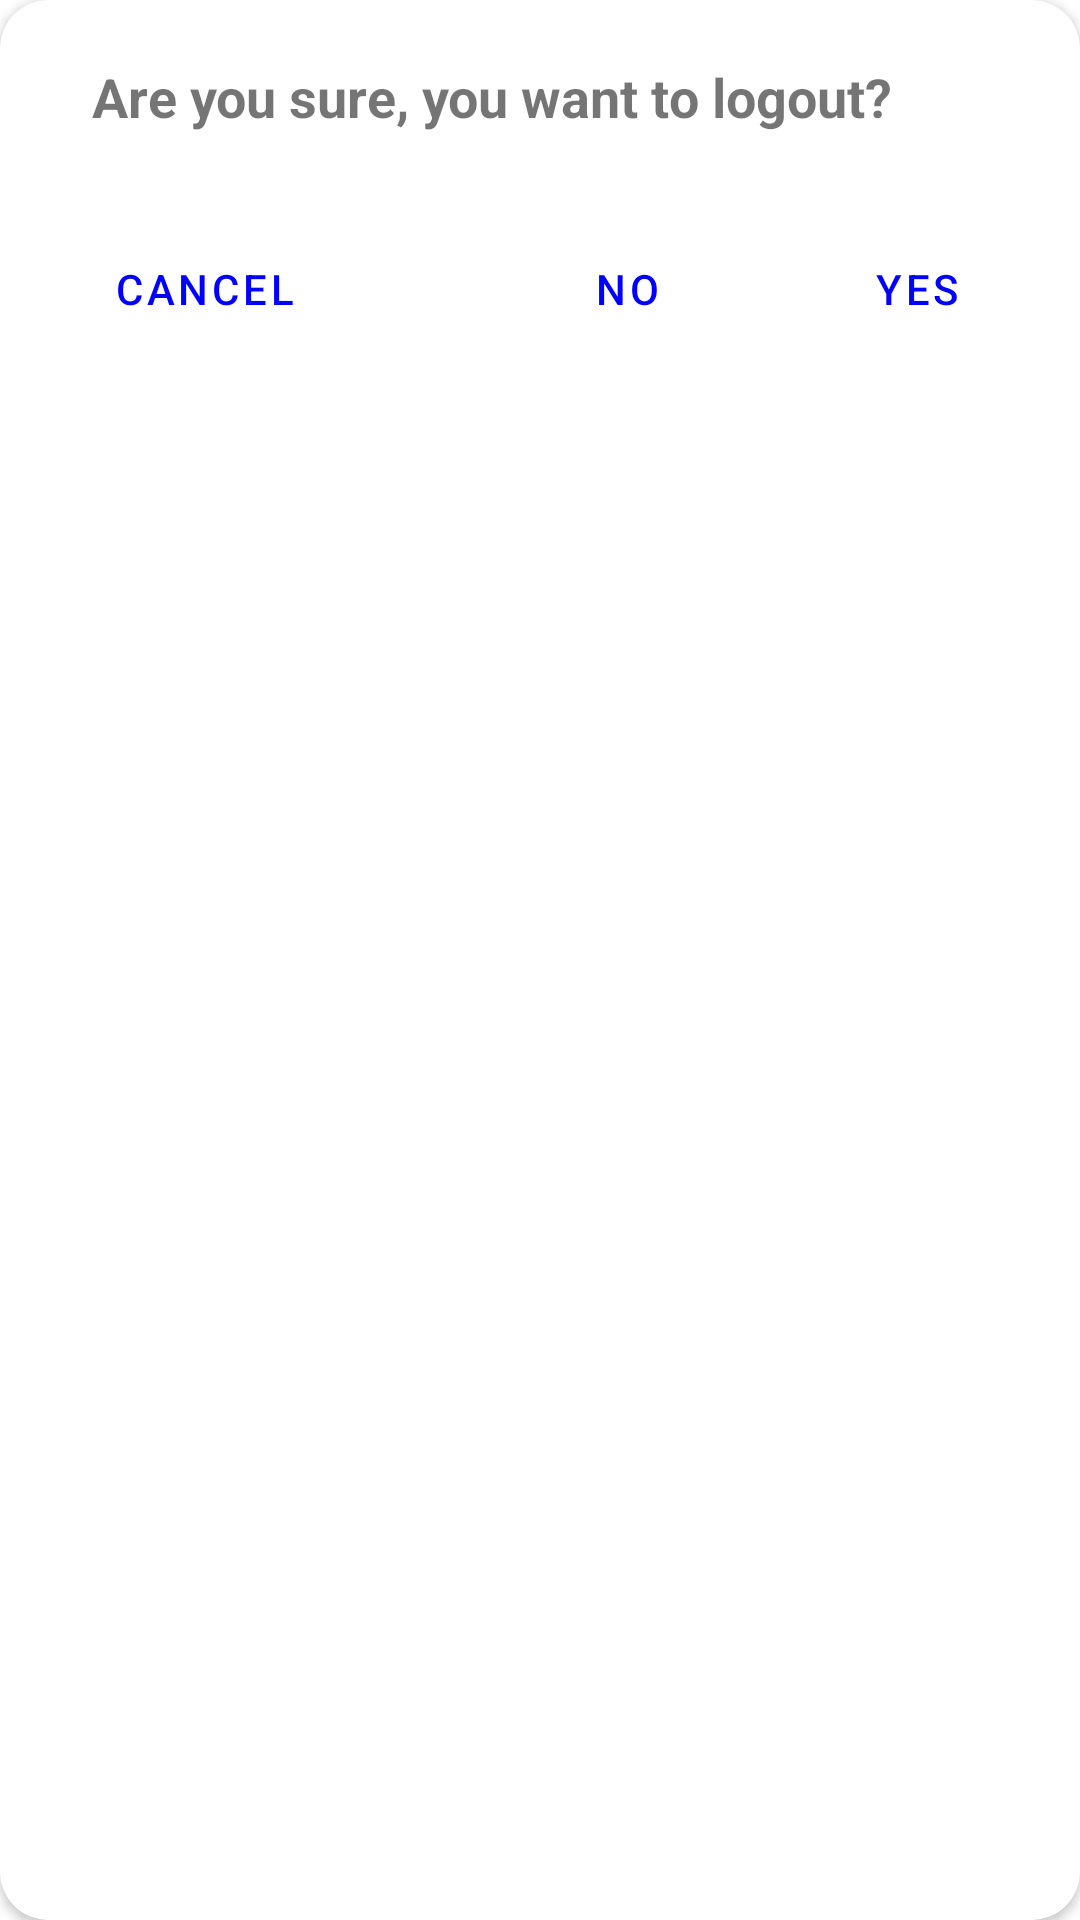

Produce the Android XML layout that renders to this screen, including the resource entries it uses.
<!-- AndroidManifest.xml: application theme Theme.EBuy -->
<!-- res/layout/custom_alert_dialog.xml -->
<?xml version="1.0" encoding="utf-8"?>
<androidx.cardview.widget.CardView xmlns:android="http://schemas.android.com/apk/res/android"
    xmlns:app="http://schemas.android.com/apk/res-auto"
    android:layout_width="match_parent"
    android:layout_height="wrap_content"
    android:layout_margin="16dp"
    android:background="@android:color/transparent"
    android:backgroundTint="?attr/colorOnPrimary"
    app:cardCornerRadius="16dp">

    <androidx.constraintlayout.widget.ConstraintLayout
        android:layout_width="match_parent"
        android:layout_height="wrap_content">

        <TextView
            android:id="@+id/alertDialog_title_textview"
            android:layout_width="wrap_content"
            android:layout_height="wrap_content"
            android:padding="20dp"
            android:text="@string/confirm_logout"
            android:textSize="18sp"
            android:textStyle="bold"
            app:layout_constraintBottom_toBottomOf="parent"
            app:layout_constraintEnd_toEndOf="parent"
            app:layout_constraintHorizontal_bias="0.2"
            app:layout_constraintStart_toStartOf="parent"
            app:layout_constraintTop_toTopOf="parent"
            app:layout_constraintVertical_bias="0" />

        <Button
            android:id="@+id/alerDialog_neutralButton"
            style="@style/Widget.MaterialComponents.Button.OutlinedButton"
            android:layout_width="wrap_content"
            android:layout_height="wrap_content"
            android:layout_margin="8dp"
            android:text="@string/cancel"
            app:layout_constraintBottom_toBottomOf="parent"
            app:layout_constraintEnd_toEndOf="parent"
            app:layout_constraintHorizontal_bias="0.055"
            app:layout_constraintStart_toStartOf="parent"
            app:layout_constraintTop_toBottomOf="@id/alertDialog_title_textview" />

        <Button
            android:id="@+id/alertDialog_negativeButton"
            style="@style/Widget.MaterialComponents.Button.OutlinedButton"
            android:layout_width="wrap_content"
            android:layout_height="wrap_content"
            android:layout_margin="8dp"
            android:text="@string/no"
            app:layout_constraintBottom_toBottomOf="parent"
            app:layout_constraintEnd_toEndOf="parent"
            app:layout_constraintHorizontal_bias="0.3"
            app:layout_constraintStart_toEndOf="@id/alerDialog_neutralButton"
            app:layout_constraintTop_toBottomOf="@id/alertDialog_title_textview" />

        <Button
            android:id="@+id/alertDialog_positiveButton"
            style="@style/Widget.MaterialComponents.Button.OutlinedButton"
            android:layout_width="wrap_content"
            android:layout_height="wrap_content"

            android:text="@string/yes"
            android:layout_margin="8dp"
            app:layout_constraintBottom_toBottomOf="parent"
            app:layout_constraintEnd_toEndOf="parent"
            app:layout_constraintHorizontal_bias="0.2"
            app:layout_constraintStart_toEndOf="@id/alertDialog_negativeButton"
            app:layout_constraintTop_toBottomOf="@id/alertDialog_title_textview"
            app:layout_constraintVertical_bias="0" />

    </androidx.constraintlayout.widget.ConstraintLayout>
</androidx.cardview.widget.CardView>
<!-- resources referenced by this layout -->
<resources>
  <string name="cancel">Cancel</string>
  <string name="confirm_logout">Are you sure, you want to logout?</string>
  <string name="no">No</string>
  <string name="yes">Yes</string>
  <style name="Theme.EBuy" parent="Theme.MaterialComponents.DayNight.NoActionBar">
          
          <item name="colorPrimary">#0000FF</item>
          <item name="colorPrimaryVariant">@color/black</item>
          <item name="colorOnPrimary">@color/white</item>
          
          <item name="colorSecondary">@color/teal_200</item>
          <item name="colorSecondaryVariant">@color/teal_700</item>
          <item name="colorOnSecondary">@color/black</item>
          
          <item name="android:statusBarColor" tools:targetApi="l">?attr/colorPrimaryVariant</item>
          
          <item name="cardBackgroundColor">@color/white</item>
          <item name="strokeColor">#DADADA</item>
      </style>
  <!-- not gathered from this repository: default colours our renderer supplied (Android Studio template values) -->
  <color name="teal_200">#FF03DAC5</color>
  <color name="teal_700">#FF018786</color>
  <color name="black">#FF000000</color>
  <color name="white">#FFFFFFFF</color>
</resources>
